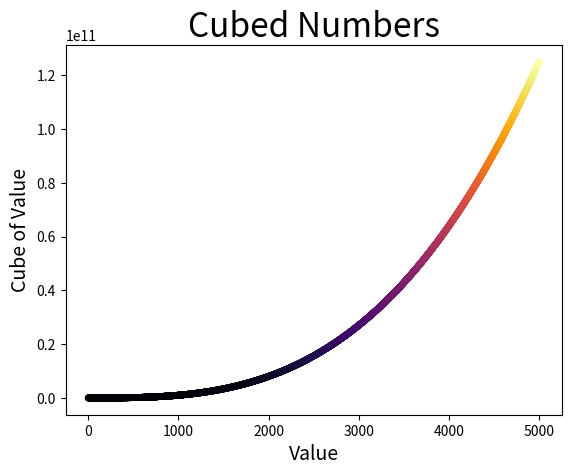

This chart was generated by the following Python code: (Note: this script raises an exception after producing the figure.)
import matplotlib.pyplot as plt
from pathlib import Path

results = Path('results')

x_values = range(1,5001)
y_values = [value**3 for value in x_values]

fig, ax = plt.subplots()
ax.scatter(x_values, y_values, c=y_values, cmap=plt.cm.inferno, s=15)
#Inferno sounds wicked cool

ax.set_title("Cubed Numbers", fontsize = 24)
ax.set_xlabel("Value", fontsize = 14)
ax.set_ylabel("Cube of Value", fontsize = 14)

plt.savefig(results / "cubes.png")
#I use savefig instead of show since I am working in WSL
